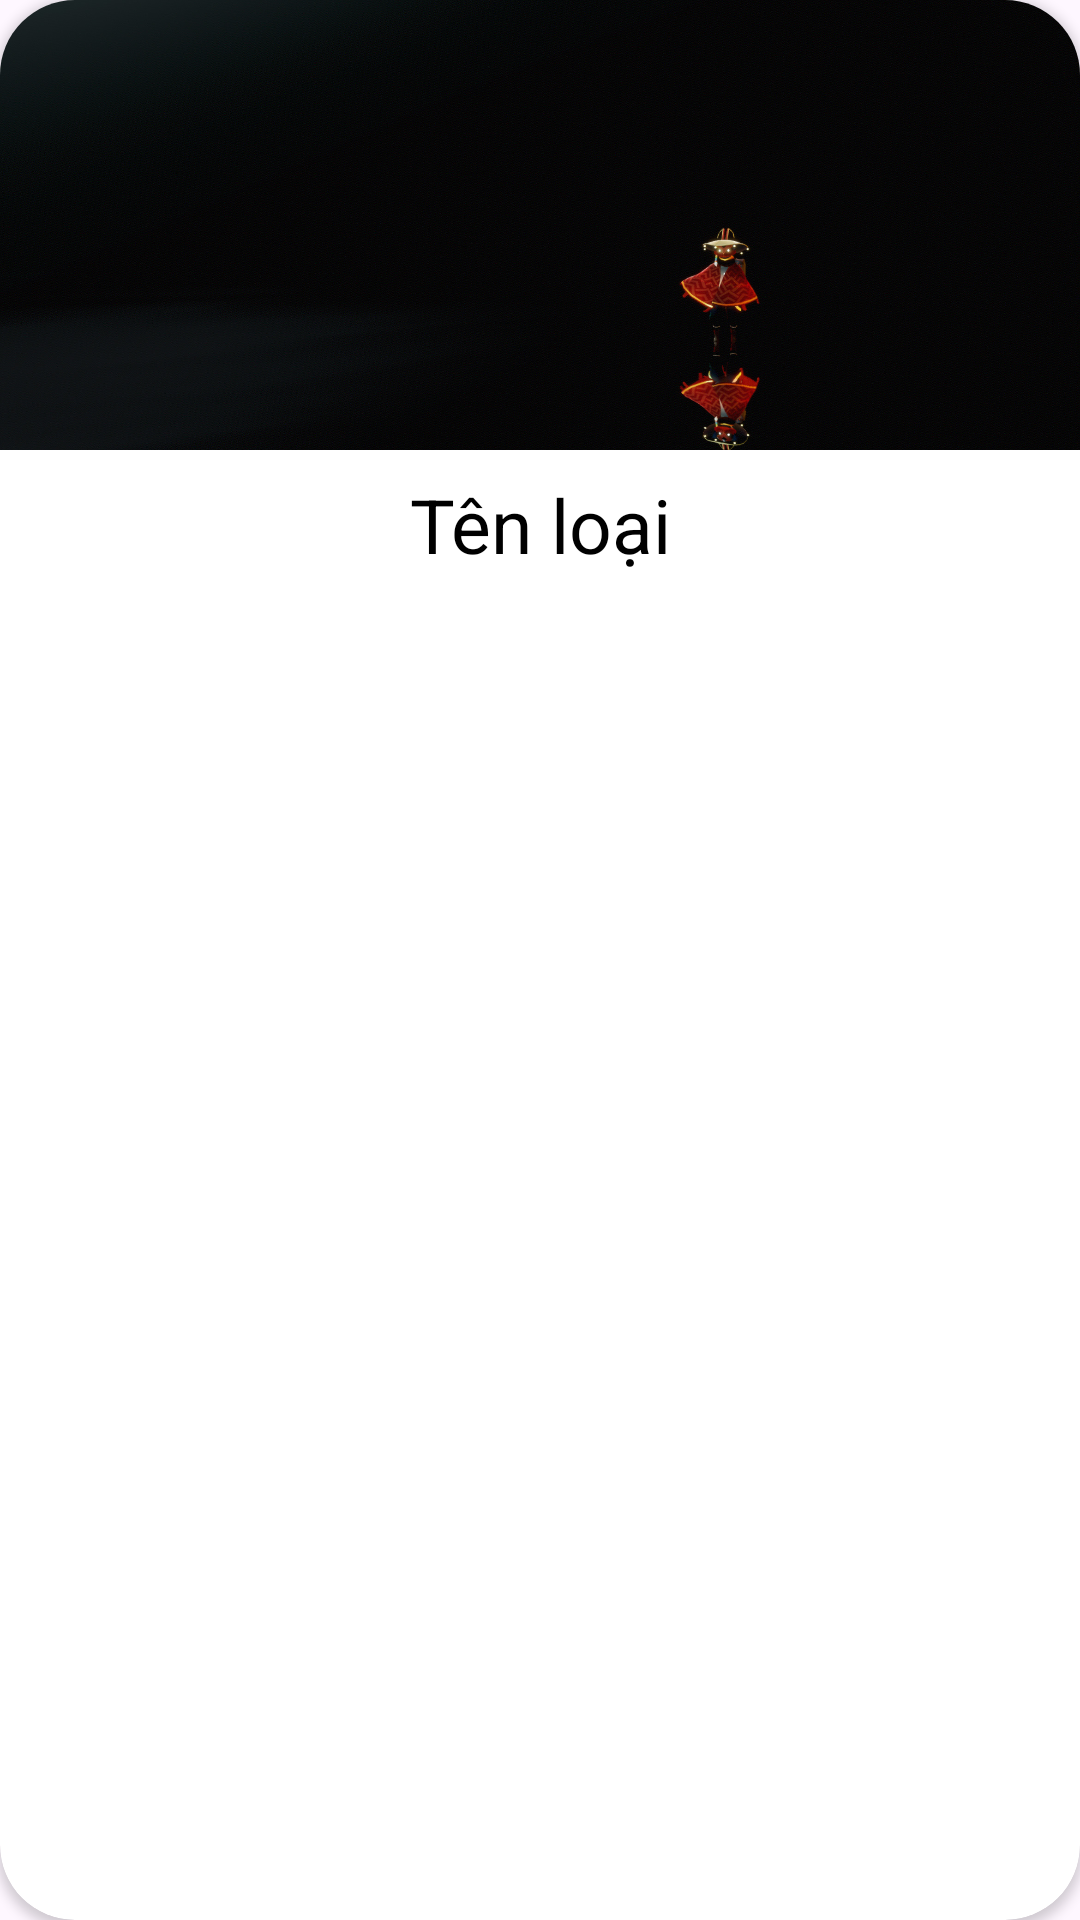

Layout XML and referenced resources for this Android screen:
<!-- AndroidManifest.xml: application theme Theme.NekochanCoffee -->
<!-- res/layout/category_item.xml -->
<?xml version="1.0" encoding="utf-8"?>
<androidx.cardview.widget.CardView xmlns:android="http://schemas.android.com/apk/res/android"
    xmlns:app="http://schemas.android.com/apk/res-auto"
    android:layout_width="match_parent"
    android:layout_height="wrap_content"
    android:background="@color/light_green"
    android:layout_margin="10dp"
    app:cardCornerRadius="25dp">

    <LinearLayout
        android:layout_width="match_parent"
        android:layout_height="wrap_content"
        android:orientation="vertical">

        <ImageView
            android:id="@+id/imgCategoryImage"
            android:layout_width="match_parent"
            android:layout_height="150dp"
            android:src="@drawable/t"
            android:scaleType="fitXY" />

        <TextView
            android:id="@+id/txtCategoryName"
            android:layout_width="match_parent"
            android:layout_height="wrap_content"
            android:padding="8dp"
            android:text="Tên loại"
            android:background="@color/white"
            android:textColor="@color/black"
            android:textSize="25sp"
            android:textAlignment="center" />

    </LinearLayout>

</androidx.cardview.widget.CardView>
<!-- resources referenced by this layout -->
<resources>
  <color name="black">#FF000000</color>
  <color name="light_green">#C4D1CC</color>
  <color name="white">#FFFFFFFF</color>
  <!-- drawable t: jpg bitmap (drawable, 971322 bytes) -->
  <style name="Theme.NekochanCoffee" parent="Base.Theme.NekochanCoffee" />
  <style name="Base.Theme.NekochanCoffee" parent="Theme.Material3.DayNight.NoActionBar">
          
          
      </style>
</resources>
